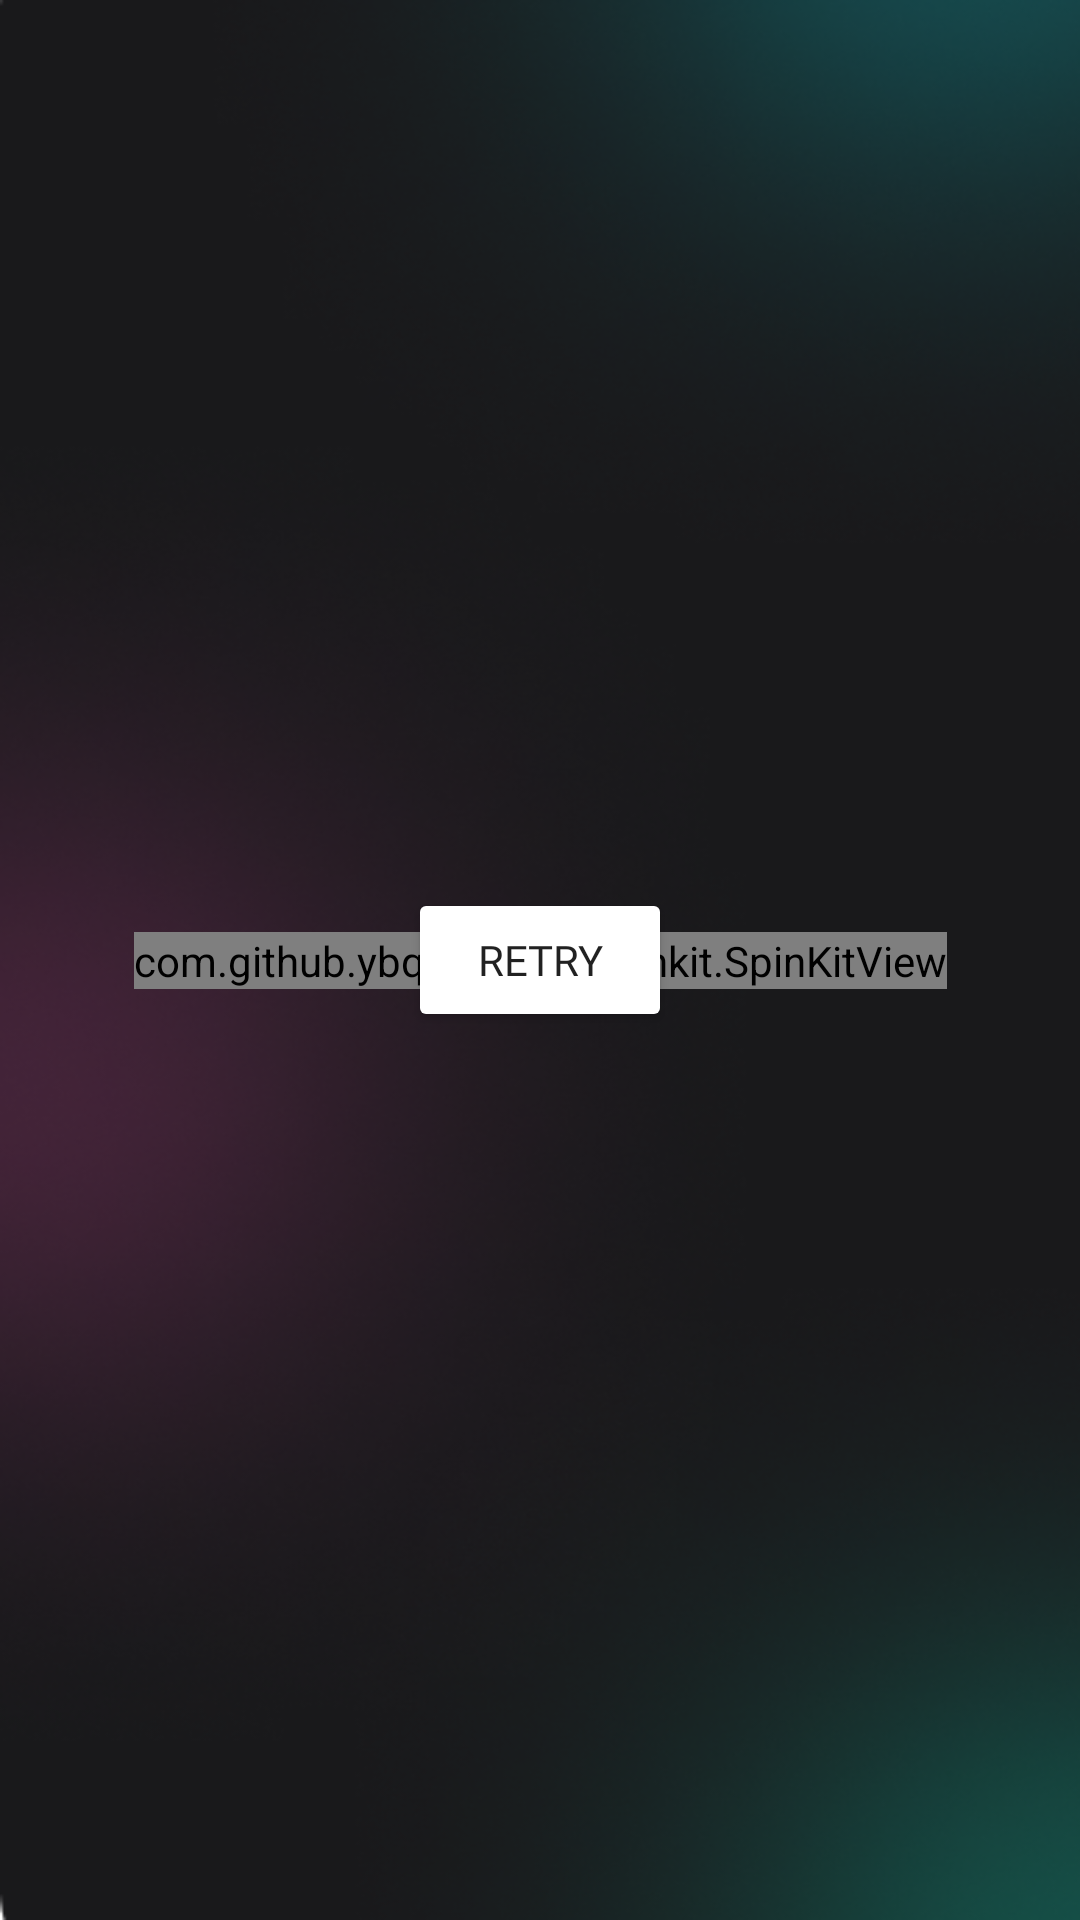

Android layout source for this screen:
<!-- AndroidManifest.xml: application theme splashScreenTheme -->
<!-- res/layout/fragment_new.xml -->
<?xml version="1.0" encoding="utf-8"?>
<layout xmlns:android="http://schemas.android.com/apk/res/android"
    xmlns:app="http://schemas.android.com/apk/res-auto"
    xmlns:tools="http://schemas.android.com/tools">

    <data>

    </data>

    <androidx.constraintlayout.widget.ConstraintLayout
        android:layout_width="match_parent"
        android:layout_height="match_parent"
        android:background="@drawable/home"
        tools:context=".ui.fragments.NewFragment">

        <androidx.recyclerview.widget.RecyclerView
            android:id="@+id/wallRecyclerView"
            android:layout_width="0dp"
            android:layout_height="0dp"
            app:layout_constraintBottom_toBottomOf="parent"
            app:layout_constraintEnd_toEndOf="parent"
            app:layout_constraintHorizontal_bias="0.0"
            app:layout_constraintStart_toStartOf="parent"
            app:layout_constraintTop_toTopOf="parent"
            app:layout_constraintVertical_bias="1.0" />

        <com.github.ybq.android.spinkit.SpinKitView
            android:id="@+id/progressBar"
            style="@style/SpinKitView.Large.Pulse"
            android:layout_width="wrap_content"
            android:layout_height="wrap_content"
            app:layout_constraintBottom_toBottomOf="parent"
            app:layout_constraintEnd_toEndOf="parent"
            app:layout_constraintStart_toStartOf="parent"
            app:layout_constraintTop_toTopOf="parent"
            app:SpinKit_Color="@color/background" />


        <Button
            android:id="@+id/buttonRetry"
            android:layout_width="wrap_content"
            android:layout_height="wrap_content"
            android:backgroundTint="@color/whiteBlue"
            android:text="@string/retry"
            android:fontFamily="@font/arial_rounded_mt_regular"
            app:layout_constraintBottom_toBottomOf="parent"
            app:layout_constraintEnd_toEndOf="parent"
            app:layout_constraintStart_toStartOf="parent"
            app:layout_constraintTop_toTopOf="parent" />

    </androidx.constraintlayout.widget.ConstraintLayout>
</layout>
<!-- resources referenced by this layout -->
<resources>
  <!-- drawable home: png bitmap (drawable, 188871 bytes) -->
  <string name="retry">retry</string>
  <style name="splashScreenTheme" parent="Theme.AppCompat.DayNight.NoActionBar">
          <item name="android:windowBackground">@mipmap/ic_launcher</item>
          <item name="fontFamily">@font/arial_rounded_mt_regular</item>
          <item name="android:statusBarColor">@color/main_background</item>
  
          <item name="android:windowContentTransitions">true</item>
          <item name="android:windowAllowEnterTransitionOverlap">true</item>
          <item name="android:windowAllowReturnTransitionOverlap">true</item>
      </style>
</resources>
